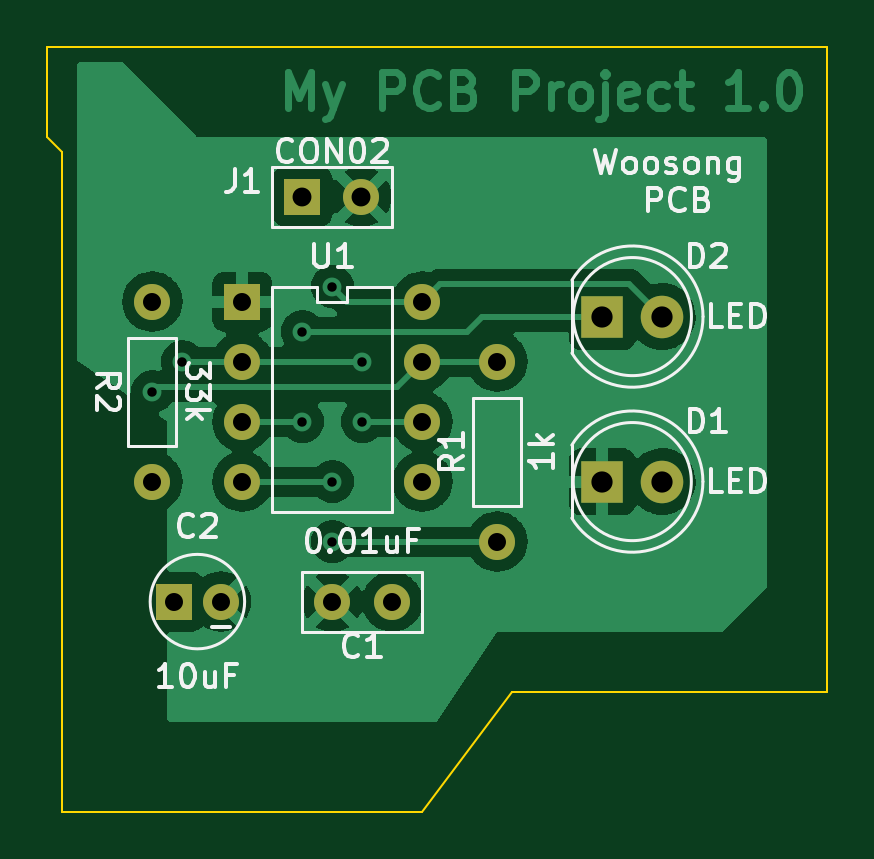
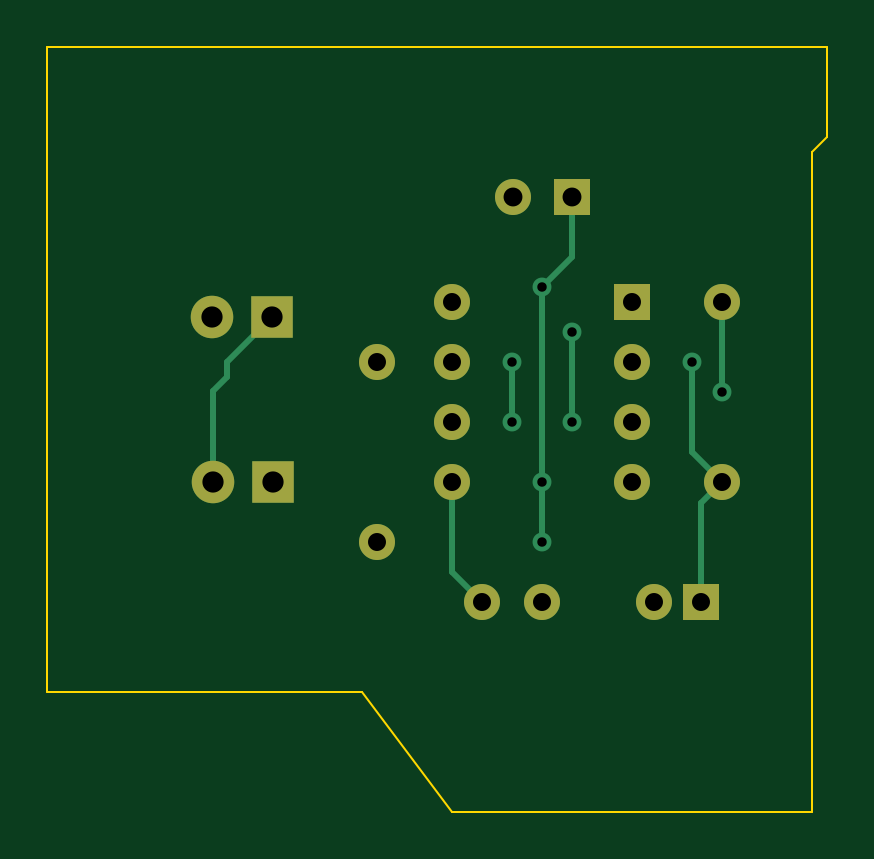
Circuit board: 11 layer files. Board 33.0 x 32.4 mm.
- bottom_copper: IC555Demo-B_Cu.gbr (3474 bytes)
- bottom_mask: IC555Demo-B_Mask.gbr (1296 bytes)
- paste: IC555Demo-B_Paste.gbr (456 bytes)
- bottom_silk: IC555Demo-B_Silkscreen.gbr (457 bytes)
- outline: IC555Demo-Edge_Cuts.gbr (886 bytes)
- top_copper: IC555Demo-F_Cu.gbr (56994 bytes)
- top_mask: IC555Demo-F_Mask.gbr (1296 bytes)
- paste: IC555Demo-F_Paste.gbr (456 bytes)
- top_silk: IC555Demo-F_Silkscreen.gbr (17208 bytes)
- drill: IC555Demo-NPTH.drl (272 bytes)
- drill: IC555Demo-PTH.drl (907 bytes)

=== bottom_copper: IC555Demo-B_Cu.gbr ===
%TF.GenerationSoftware,KiCad,Pcbnew,(6.0.7)*%
%TF.CreationDate,2022-09-05T15:15:59+09:00*%
%TF.ProjectId,IC555Demo,49433535-3544-4656-9d6f-2e6b69636164,rev?*%
%TF.SameCoordinates,Original*%
%TF.FileFunction,Copper,L2,Bot*%
%TF.FilePolarity,Positive*%
%FSLAX46Y46*%
G04 Gerber Fmt 4.6, Leading zero omitted, Abs format (unit mm)*
G04 Created by KiCad (PCBNEW (6.0.7)) date 2022-09-05 15:15:59*
%MOMM*%
%LPD*%
G01*
G04 APERTURE LIST*
%TA.AperFunction,ComponentPad*%
%ADD10R,1.524000X1.524000*%
%TD*%
%TA.AperFunction,ComponentPad*%
%ADD11C,1.524000*%
%TD*%
%TA.AperFunction,ComponentPad*%
%ADD12R,1.800000X1.800000*%
%TD*%
%TA.AperFunction,ComponentPad*%
%ADD13C,1.800000*%
%TD*%
%TA.AperFunction,ViaPad*%
%ADD14C,0.800000*%
%TD*%
%TA.AperFunction,Conductor*%
%ADD15C,0.250000*%
%TD*%
G04 APERTURE END LIST*
D10*
%TO.P,U1,1,GND*%
%TO.N,GND*%
X151130000Y-66675000D03*
D11*
%TO.P,U1,2,TRIGGER*%
%TO.N,Net-(C2-Pad1)*%
X151130000Y-69215000D03*
%TO.P,U1,3,OUTPUT*%
%TO.N,Net-(D1-Pad2)*%
X151130000Y-71755000D03*
%TO.P,U1,4,RESET*%
%TO.N,+5V*%
X151130000Y-74295000D03*
%TO.P,U1,5,CONTROL_VOLTAGE*%
%TO.N,Net-(C1-Pad1)*%
X158750000Y-74295000D03*
%TO.P,U1,6,THRESHOLD*%
%TO.N,Net-(C2-Pad1)*%
X158750000Y-71755000D03*
%TO.P,U1,7,DISCHARGE*%
%TO.N,Net-(R1-Pad2)*%
X158750000Y-69215000D03*
%TO.P,U1,8,VCC*%
%TO.N,+5V*%
X158750000Y-66675000D03*
%TD*%
%TO.P,R2,1*%
%TO.N,Net-(R1-Pad2)*%
X147320000Y-66675000D03*
%TO.P,R2,2*%
%TO.N,Net-(C2-Pad1)*%
X147320000Y-74295000D03*
%TD*%
D10*
%TO.P,C2,1*%
%TO.N,Net-(C2-Pad1)*%
X148225000Y-79375000D03*
D11*
%TO.P,C2,2*%
%TO.N,GND*%
X150225000Y-79375000D03*
%TD*%
D12*
%TO.P,D1,1*%
%TO.N,GND*%
X166365000Y-74295000D03*
D13*
%TO.P,D1,2*%
%TO.N,Net-(D1-Pad2)*%
X168905000Y-74295000D03*
%TD*%
D11*
%TO.P,R1,1*%
%TO.N,+5V*%
X161925000Y-76835000D03*
%TO.P,R1,2*%
%TO.N,Net-(R1-Pad2)*%
X161925000Y-69215000D03*
%TD*%
%TO.P,C1,1*%
%TO.N,Net-(C1-Pad1)*%
X157480000Y-79375000D03*
%TO.P,C1,2*%
%TO.N,GND*%
X154940000Y-79375000D03*
%TD*%
D12*
%TO.P,D2,1*%
%TO.N,Net-(D1-Pad2)*%
X166370000Y-67310000D03*
D13*
%TO.P,D2,2*%
%TO.N,+5V*%
X168910000Y-67310000D03*
%TD*%
D10*
%TO.P,J1,1*%
%TO.N,+5V*%
X153670000Y-62230000D03*
D11*
%TO.P,J1,2*%
%TO.N,GND*%
X156170000Y-62230000D03*
%TD*%
D14*
%TO.N,Net-(C2-Pad1)*%
X156210000Y-69215000D03*
X156210000Y-71755000D03*
X148590000Y-69215000D03*
%TO.N,Net-(D1-Pad2)*%
X153670000Y-67945000D03*
X153670000Y-71755000D03*
%TO.N,+5V*%
X154940000Y-76835000D03*
X154940000Y-66040000D03*
X154940000Y-74295000D03*
%TO.N,Net-(R1-Pad2)*%
X147320000Y-70485000D03*
%TD*%
D15*
%TO.N,Net-(C1-Pad1)*%
X158750000Y-78105000D02*
X157480000Y-79375000D01*
X158750000Y-74295000D02*
X158750000Y-78105000D01*
%TO.N,Net-(C2-Pad1)*%
X147320000Y-74295000D02*
X148590000Y-73025000D01*
X148225000Y-75200000D02*
X147320000Y-74295000D01*
X148590000Y-73025000D02*
X148590000Y-69215000D01*
X148225000Y-79375000D02*
X148225000Y-75200000D01*
X156210000Y-69215000D02*
X156210000Y-71755000D01*
%TO.N,Net-(D1-Pad2)*%
X166370000Y-67310000D02*
X168275000Y-69215000D01*
X168275000Y-69850000D02*
X168905000Y-70480000D01*
X153670000Y-67945000D02*
X153670000Y-71755000D01*
X168905000Y-70480000D02*
X168905000Y-74295000D01*
X168275000Y-69215000D02*
X168275000Y-69850000D01*
%TO.N,+5V*%
X153670000Y-64770000D02*
X154940000Y-66040000D01*
X153670000Y-62230000D02*
X153670000Y-64770000D01*
X154940000Y-76835000D02*
X154940000Y-74295000D01*
X154940000Y-74295000D02*
X154940000Y-66040000D01*
%TO.N,Net-(R1-Pad2)*%
X147320000Y-70485000D02*
X147320000Y-66675000D01*
%TD*%
M02*

=== bottom_mask: IC555Demo-B_Mask.gbr ===
%TF.GenerationSoftware,KiCad,Pcbnew,(6.0.7)*%
%TF.CreationDate,2022-09-05T15:15:59+09:00*%
%TF.ProjectId,IC555Demo,49433535-3544-4656-9d6f-2e6b69636164,rev?*%
%TF.SameCoordinates,Original*%
%TF.FileFunction,Soldermask,Bot*%
%TF.FilePolarity,Negative*%
%FSLAX46Y46*%
G04 Gerber Fmt 4.6, Leading zero omitted, Abs format (unit mm)*
G04 Created by KiCad (PCBNEW (6.0.7)) date 2022-09-05 15:15:59*
%MOMM*%
%LPD*%
G01*
G04 APERTURE LIST*
%ADD10R,1.524000X1.524000*%
%ADD11C,1.524000*%
%ADD12R,1.800000X1.800000*%
%ADD13C,1.800000*%
G04 APERTURE END LIST*
D10*
%TO.C,U1*%
X151130000Y-66675000D03*
D11*
X151130000Y-69215000D03*
X151130000Y-71755000D03*
X151130000Y-74295000D03*
X158750000Y-74295000D03*
X158750000Y-71755000D03*
X158750000Y-69215000D03*
X158750000Y-66675000D03*
%TD*%
%TO.C,R2*%
X147320000Y-66675000D03*
X147320000Y-74295000D03*
%TD*%
D10*
%TO.C,C2*%
X148225000Y-79375000D03*
D11*
X150225000Y-79375000D03*
%TD*%
D12*
%TO.C,D1*%
X166365000Y-74295000D03*
D13*
X168905000Y-74295000D03*
%TD*%
D11*
%TO.C,R1*%
X161925000Y-76835000D03*
X161925000Y-69215000D03*
%TD*%
%TO.C,C1*%
X157480000Y-79375000D03*
X154940000Y-79375000D03*
%TD*%
D12*
%TO.C,D2*%
X166370000Y-67310000D03*
D13*
X168910000Y-67310000D03*
%TD*%
D10*
%TO.C,J1*%
X153670000Y-62230000D03*
D11*
X156170000Y-62230000D03*
%TD*%
M02*

=== paste: IC555Demo-B_Paste.gbr ===
%TF.GenerationSoftware,KiCad,Pcbnew,(6.0.7)*%
%TF.CreationDate,2022-09-05T15:15:59+09:00*%
%TF.ProjectId,IC555Demo,49433535-3544-4656-9d6f-2e6b69636164,rev?*%
%TF.SameCoordinates,Original*%
%TF.FileFunction,Paste,Bot*%
%TF.FilePolarity,Positive*%
%FSLAX46Y46*%
G04 Gerber Fmt 4.6, Leading zero omitted, Abs format (unit mm)*
G04 Created by KiCad (PCBNEW (6.0.7)) date 2022-09-05 15:15:59*
%MOMM*%
%LPD*%
G01*
G04 APERTURE LIST*
G04 APERTURE END LIST*
M02*

=== bottom_silk: IC555Demo-B_Silkscreen.gbr ===
%TF.GenerationSoftware,KiCad,Pcbnew,(6.0.7)*%
%TF.CreationDate,2022-09-05T15:15:59+09:00*%
%TF.ProjectId,IC555Demo,49433535-3544-4656-9d6f-2e6b69636164,rev?*%
%TF.SameCoordinates,Original*%
%TF.FileFunction,Legend,Bot*%
%TF.FilePolarity,Positive*%
%FSLAX46Y46*%
G04 Gerber Fmt 4.6, Leading zero omitted, Abs format (unit mm)*
G04 Created by KiCad (PCBNEW (6.0.7)) date 2022-09-05 15:15:59*
%MOMM*%
%LPD*%
G01*
G04 APERTURE LIST*
G04 APERTURE END LIST*
M02*

=== outline: IC555Demo-Edge_Cuts.gbr ===
%TF.GenerationSoftware,KiCad,Pcbnew,(6.0.7)*%
%TF.CreationDate,2022-09-05T15:15:59+09:00*%
%TF.ProjectId,IC555Demo,49433535-3544-4656-9d6f-2e6b69636164,rev?*%
%TF.SameCoordinates,Original*%
%TF.FileFunction,Profile,NP*%
%FSLAX46Y46*%
G04 Gerber Fmt 4.6, Leading zero omitted, Abs format (unit mm)*
G04 Created by KiCad (PCBNEW (6.0.7)) date 2022-09-05 15:15:59*
%MOMM*%
%LPD*%
G01*
G04 APERTURE LIST*
%TA.AperFunction,Profile*%
%ADD10C,0.100000*%
%TD*%
G04 APERTURE END LIST*
D10*
X175895000Y-83185000D02*
X162560000Y-83185000D01*
X162560000Y-83185000D02*
X158750000Y-88265000D01*
X143510000Y-88265000D02*
X143510000Y-60325000D01*
X158750000Y-88265000D02*
X143510000Y-88265000D01*
X175895000Y-55880000D02*
X175895000Y-83185000D01*
X142875000Y-59690000D02*
X142875000Y-55880000D01*
X142875000Y-55880000D02*
X175895000Y-55880000D01*
X143510000Y-60325000D02*
X142875000Y-59690000D01*
M02*

=== top_copper: IC555Demo-F_Cu.gbr (56994 bytes, source omitted) ===
=== top_mask: IC555Demo-F_Mask.gbr ===
%TF.GenerationSoftware,KiCad,Pcbnew,(6.0.7)*%
%TF.CreationDate,2022-09-05T15:15:59+09:00*%
%TF.ProjectId,IC555Demo,49433535-3544-4656-9d6f-2e6b69636164,rev?*%
%TF.SameCoordinates,Original*%
%TF.FileFunction,Soldermask,Top*%
%TF.FilePolarity,Negative*%
%FSLAX46Y46*%
G04 Gerber Fmt 4.6, Leading zero omitted, Abs format (unit mm)*
G04 Created by KiCad (PCBNEW (6.0.7)) date 2022-09-05 15:15:59*
%MOMM*%
%LPD*%
G01*
G04 APERTURE LIST*
%ADD10R,1.524000X1.524000*%
%ADD11C,1.524000*%
%ADD12R,1.800000X1.800000*%
%ADD13C,1.800000*%
G04 APERTURE END LIST*
D10*
%TO.C,U1*%
X151130000Y-66675000D03*
D11*
X151130000Y-69215000D03*
X151130000Y-71755000D03*
X151130000Y-74295000D03*
X158750000Y-74295000D03*
X158750000Y-71755000D03*
X158750000Y-69215000D03*
X158750000Y-66675000D03*
%TD*%
%TO.C,R2*%
X147320000Y-66675000D03*
X147320000Y-74295000D03*
%TD*%
D10*
%TO.C,C2*%
X148225000Y-79375000D03*
D11*
X150225000Y-79375000D03*
%TD*%
D12*
%TO.C,D1*%
X166365000Y-74295000D03*
D13*
X168905000Y-74295000D03*
%TD*%
D11*
%TO.C,R1*%
X161925000Y-76835000D03*
X161925000Y-69215000D03*
%TD*%
%TO.C,C1*%
X157480000Y-79375000D03*
X154940000Y-79375000D03*
%TD*%
D12*
%TO.C,D2*%
X166370000Y-67310000D03*
D13*
X168910000Y-67310000D03*
%TD*%
D10*
%TO.C,J1*%
X153670000Y-62230000D03*
D11*
X156170000Y-62230000D03*
%TD*%
M02*

=== paste: IC555Demo-F_Paste.gbr ===
%TF.GenerationSoftware,KiCad,Pcbnew,(6.0.7)*%
%TF.CreationDate,2022-09-05T15:15:59+09:00*%
%TF.ProjectId,IC555Demo,49433535-3544-4656-9d6f-2e6b69636164,rev?*%
%TF.SameCoordinates,Original*%
%TF.FileFunction,Paste,Top*%
%TF.FilePolarity,Positive*%
%FSLAX46Y46*%
G04 Gerber Fmt 4.6, Leading zero omitted, Abs format (unit mm)*
G04 Created by KiCad (PCBNEW (6.0.7)) date 2022-09-05 15:15:59*
%MOMM*%
%LPD*%
G01*
G04 APERTURE LIST*
G04 APERTURE END LIST*
M02*

=== top_silk: IC555Demo-F_Silkscreen.gbr (17208 bytes, source omitted) ===
=== drill: IC555Demo-NPTH.drl ===
M48
; DRILL file {KiCad (6.0.7)} date Mon Sep  5 15:16:02 2022
; FORMAT={-:-/ absolute / inch / decimal}
; #@! TF.CreationDate,2022-09-05T15:16:02+09:00
; #@! TF.GenerationSoftware,Kicad,Pcbnew,(6.0.7)
; #@! TF.FileFunction,NonPlated,1,2,NPTH
FMAT,2
INCH
%
G90
G05
T0
M30

=== drill: IC555Demo-PTH.drl ===
M48
; DRILL file {KiCad (6.0.7)} date Mon Sep  5 15:16:02 2022
; FORMAT={-:-/ absolute / inch / decimal}
; #@! TF.CreationDate,2022-09-05T15:16:02+09:00
; #@! TF.GenerationSoftware,Kicad,Pcbnew,(6.0.7)
; #@! TF.FileFunction,Plated,1,2,PTH
FMAT,2
INCH
; #@! TA.AperFunction,Plated,PTH,ViaDrill
T1C0.0157
; #@! TA.AperFunction,Plated,PTH,ComponentDrill
T2C0.0300
; #@! TA.AperFunction,Plated,PTH,ComponentDrill
T3C0.0315
; #@! TA.AperFunction,Plated,PTH,ComponentDrill
T4C0.0354
%
G90
G05
T1
X5.8Y-2.775
X5.85Y-2.725
X6.05Y-2.675
X6.05Y-2.825
X6.1Y-2.6
X6.1Y-2.925
X6.1Y-3.025
X6.15Y-2.725
X6.15Y-2.825
T2
X5.8Y-2.625
X5.8Y-2.925
X5.8356Y-3.125
X5.9144Y-3.125
X5.95Y-2.625
X5.95Y-2.725
X5.95Y-2.825
X5.95Y-2.925
X6.1Y-3.125
X6.2Y-3.125
X6.25Y-2.625
X6.25Y-2.725
X6.25Y-2.825
X6.25Y-2.925
X6.375Y-2.725
X6.375Y-3.025
T3
X6.05Y-2.45
X6.1484Y-2.45
T4
X6.5498Y-2.925
X6.55Y-2.65
X6.6498Y-2.925
X6.65Y-2.65
T0
M30

